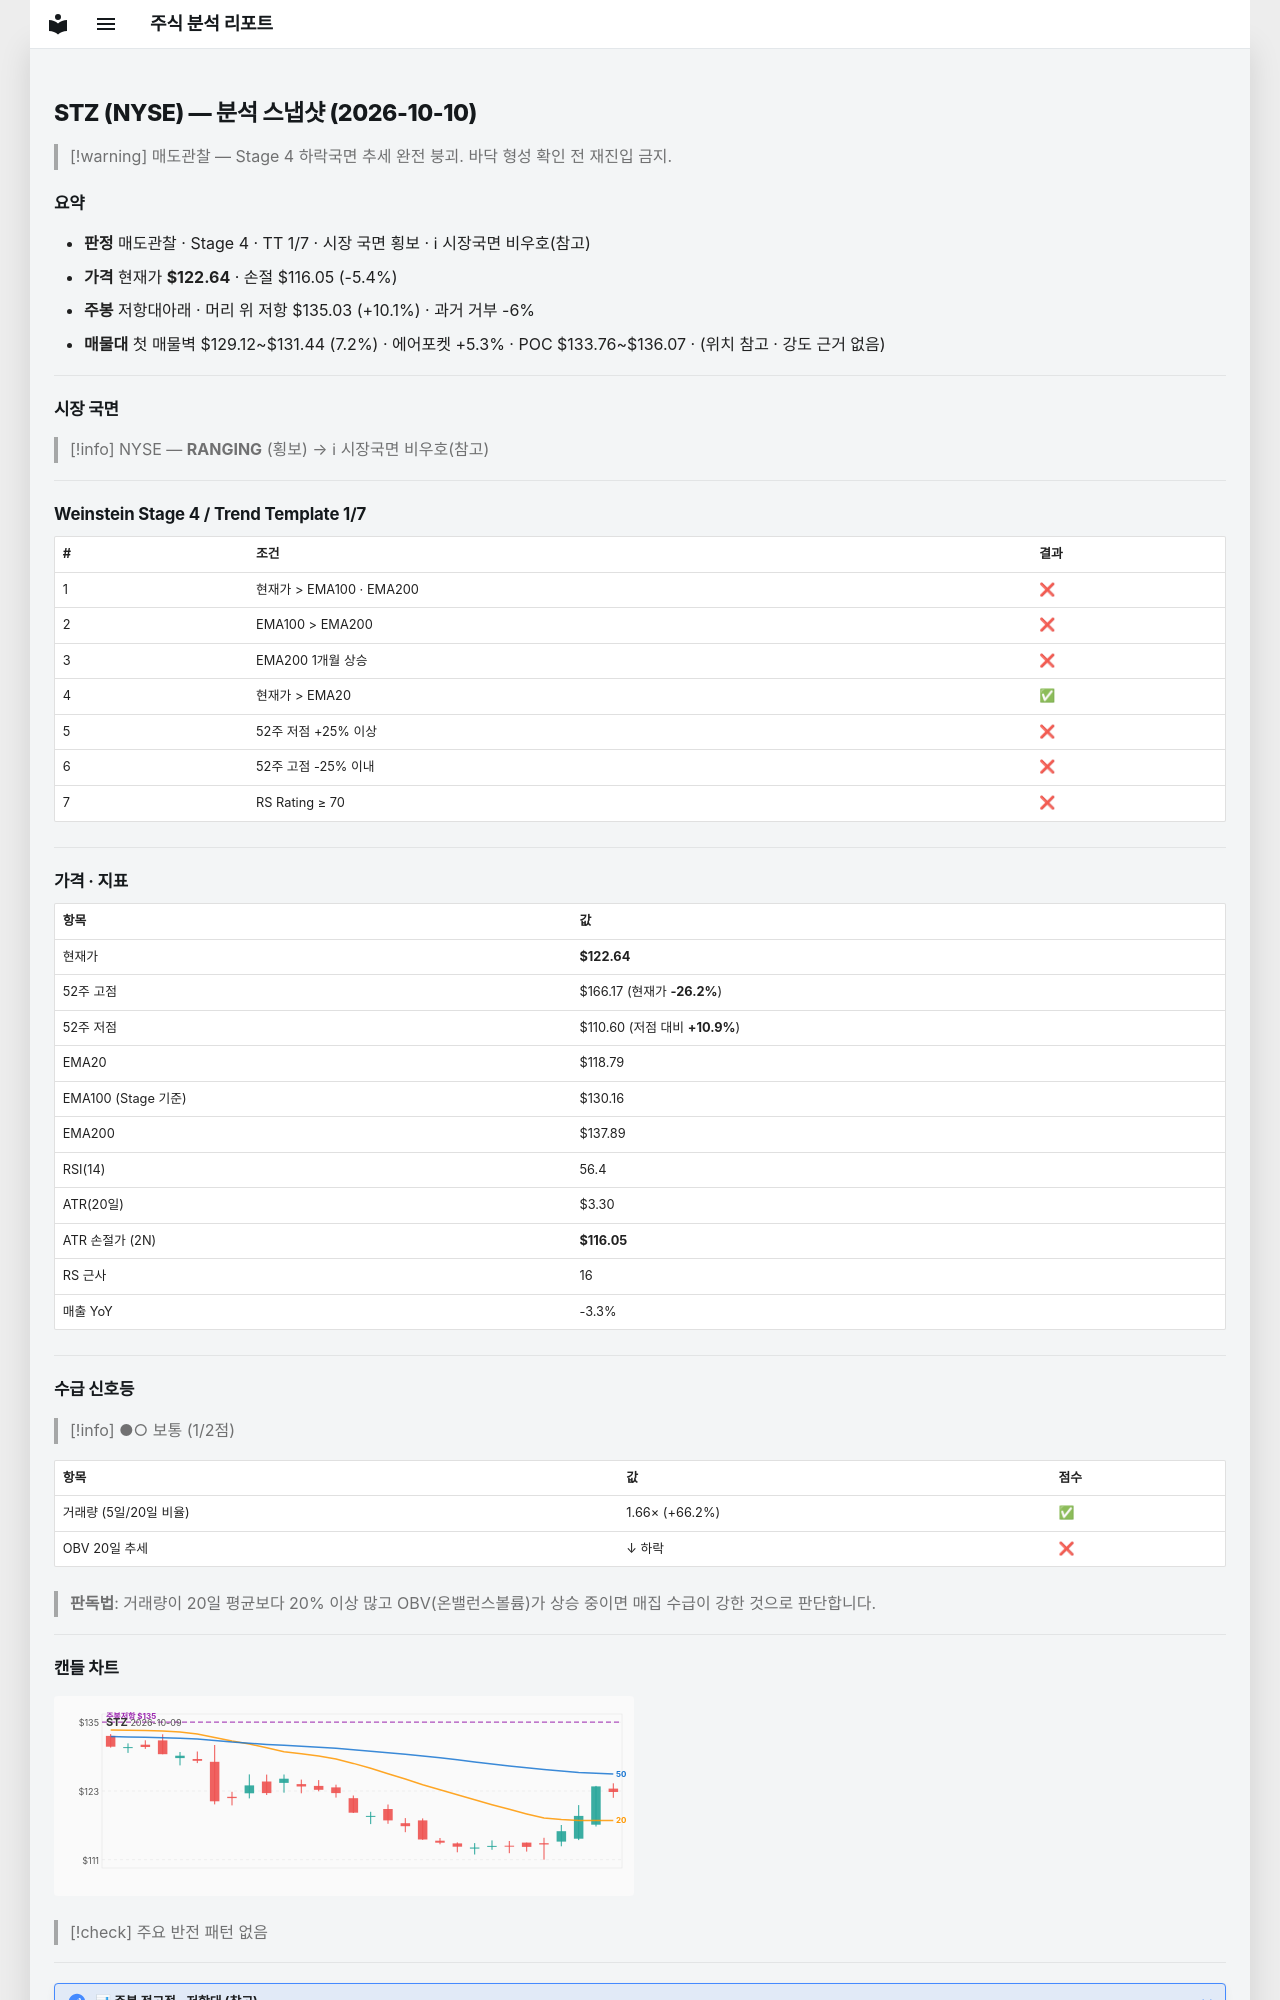

repository: soloandco/stock-reports · page: snapshots/STZ-2026-10-10/index.html · generator: mkdocs

---
type: analysis-snapshot
title: STZ 분석 스냅샷
ticker: STZ
market: NYSE
created: 2026-10-10
updated: 2026-10-10
bar-date: 2026-10-09
verdict: 매도관찰
real-rr: 1.88
sma50-gap-pct: 3.2
weekly-position: 저항대아래
weekly-overhead-price: 135.03
weekly-overhead-pct: 10.1
stage: 4
trend-template-score: 1
tt-max: 7
ma-set: ema-20-100-200
price: 122.63999938964844
stop-price: 116.04594289122497
market-regime: RANGING
supply-demand-score: 1/2
supply-demand-label: 보통
status: tracking
tags:
  - stock-agent
  - watchlist
  - STZ
  - analysis
related:
  - "[[analysis-template]]"
---

# STZ (NYSE) — 분석 스냅샷 (2026-10-10)

> [!warning] 매도관찰 — Stage 4 하락국면
> 추세 완전 붕괴. 바닥 형성 확인 전 재진입 금지.

## 요약

- **판정** 매도관찰 · Stage 4 · TT 1/7 · 시장 국면 횡보 · ℹ 시장국면 비우호(참고)
- **가격** 현재가 **$122.64** · 손절 $116.05 (-5.4%)
- **주봉** 저항대아래 · 머리 위 저항 $135.03 (+10.1%) · 과거 거부 -6%
- **매물대** 첫 매물벽 $129.12~$131.44 (7.2%) · 에어포켓 +5.3% · POC $133.76~$136.07 · (위치 참고 · 강도 근거 없음)

---

## 시장 국면

> [!info] NYSE — **RANGING** (횡보) → ℹ 시장국면 비우호(참고)

---

## Weinstein Stage 4 / Trend Template 1/7

| # | 조건 | 결과 |
|---|------|------|
| 1 | 현재가 > EMA100 · EMA200 | ❌ |
| 2 | EMA100 > EMA200 | ❌ |
| 3 | EMA200 1개월 상승 | ❌ |
| 4 | 현재가 > EMA20 | ✅ |
| 5 | 52주 저점 +25% 이상 | ❌ |
| 6 | 52주 고점 -25% 이내 | ❌ |
| 7 | RS Rating ≥ 70 | ❌ |

---

## 가격 · 지표

| 항목 | 값 |
|------|---|
| 현재가 | **$122.64** |
| 52주 고점 | $166.17 (현재가 **-26.2%**) |
| 52주 저점 | $110.60 (저점 대비 **+10.9%**) |
| EMA20 | $118.79 |
| EMA100 (Stage 기준) | $130.16 |
| EMA200 | $137.89 |
| RSI(14) | 56.4 |
| ATR(20일) | $3.30 |
| ATR 손절가 (2N) | **$116.05** |
| RS 근사 | 16 |
| 매출 YoY | -3.3% |

---
## 수급 신호등

> [!info] ●○ 보통 (1/2점)

| 항목 | 값 | 점수 |
|------|------|------|
| 거래량 (5일/20일 비율) | 1.66× (+66.2%) | ✅ |
| OBV 20일 추세 | ↓ 하락 | ❌ |

> **판독법**: 거래량이 20일 평균보다 20% 이상 많고 OBV(온밸런스볼륨)가 상승 중이면 매집 수급이 강한 것으로 판단합니다.

---
